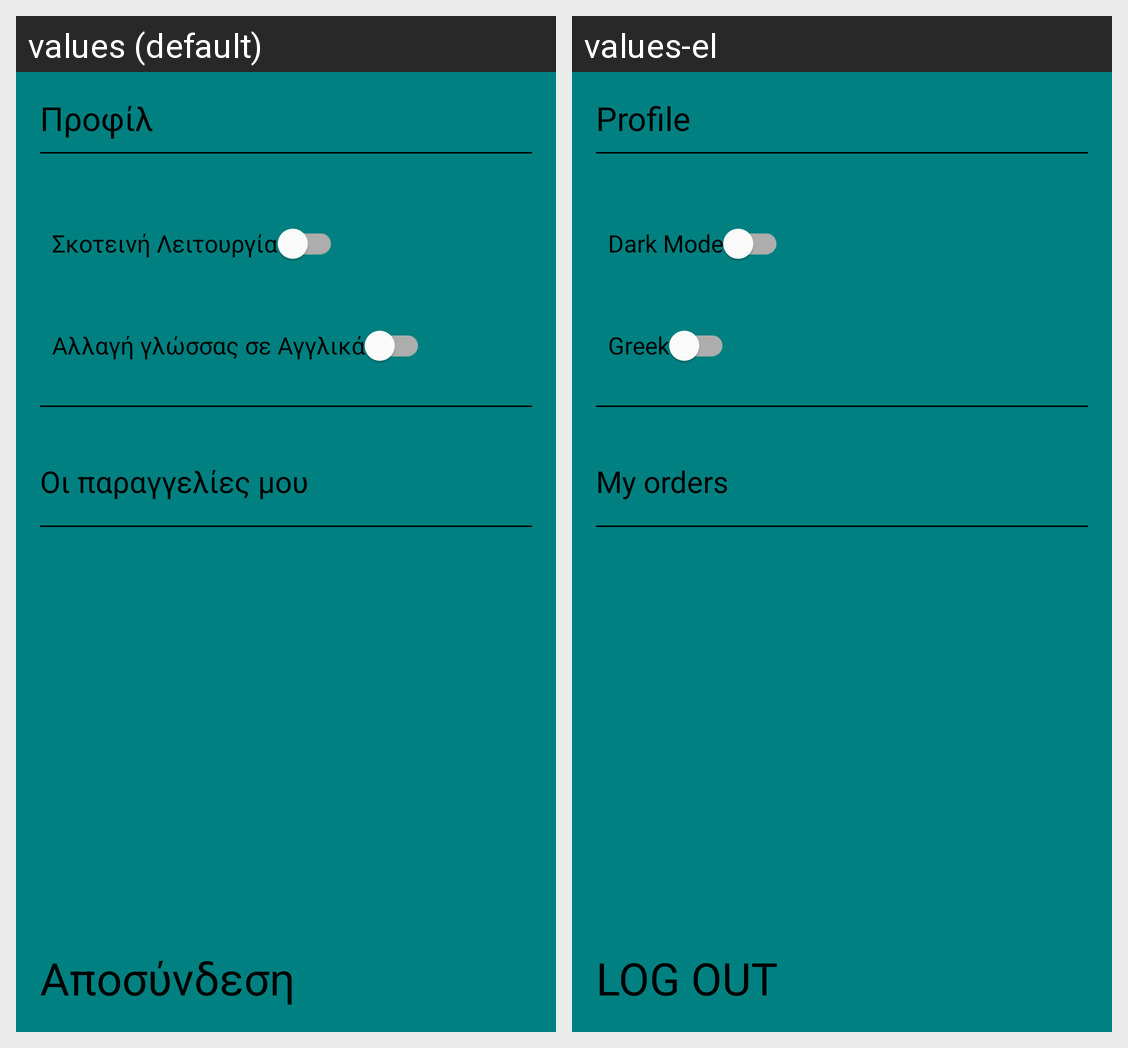

The same Android screen rendered under two of its app's locales, left to right. List the strings drawn on it with the default value and each locale's translation.
Android screen res/layout/nav_header.xml rendered under 2 locales, left to right: values (default), values-el. Device: Nexus 5 (rendered at 1080×1920; each locale shown at half size, 540×960, under a caption strip naming it); theme Theme.myshopapp.
Strings drawn on this screen, with the default value and each locale's value (text and hints the layout hard-codes, and strings that could not be matched under every locale, appear in the picture but are not listed):

navigation_profile
  values: Προφίλ
  values-el: Profile

switch_dark_mode
  values: Σκοτεινή Λειτουργία
  values-el: Dark Mode

switch_language
  values: Αλλαγή γλώσσας σε Αγγλικά
  values-el: Greek

my_orders
  values: Οι παραγγελίες μου
  values-el: My orders

log_out
  values: Αποσύνδεση
  values-el: LOG OUT
